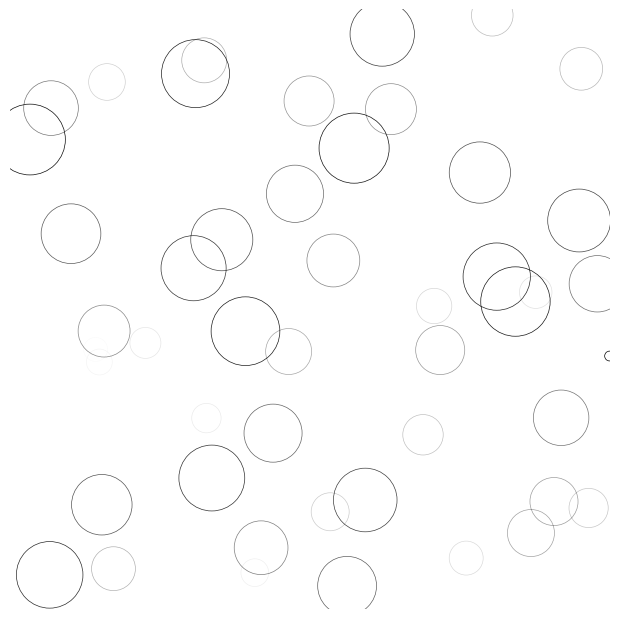

Python code for this plot:
#!/usr/bin/env python2
# -*- coding:utf-8 -*-
#
# 文件: pycode0x0022.py
# 功能: 用matplotlib画动态水面雨滴效果
# 许可: General Public License
# 作者: Zhao Xin (赵鑫) <pythonchallenge@qq.com>
# 时间: 2016.04.05

import numpy as np
from matplotlib import pyplot as plt
from matplotlib.animation import FuncAnimation


def update(frame):
    global P, C, S

    # Every ring is made more transparent
    C[:, 3] = np.maximum(0, C[:, 3] - 1.0 / n)

    # Each ring is made larger
    S += (size_max - size_min) / n

    # Reset ring specific ring (relative to frame number)
    i = frame % 50
    P[i] = np.random.uniform(0, 1, 2)
    S[i] = size_min
    C[i, 3] = 1

    # Update scatter object
    scat.set_edgecolors(C)
    scat.set_sizes(S)
    scat.set_offsets(P)

    # Return the modified object
    return scat,


# New figure with white background
fig = plt.figure(figsize=(6, 6), facecolor='white')

# New axis over the whole figure, no frame and a 1:1 aspect ratio
ax = fig.add_axes([0, 0, 1, 1], frameon=False, aspect=1)

# Number of ring
n = 50
size_min = 50
size_max = 50 * 50

# Ring position
P = np.random.uniform(0, 1, (n, 2))

# Ring colors
C = np.ones((n, 4)) * (0, 0, 0, 1)
# Alpha color channel goes from 0 (transparent) to 1 (opaque)
C[:, 3] = np.linspace(0, 1, n)

# Ring sizes
S = np.linspace(size_min, size_max, n)

# Scatter plot
scat = ax.scatter(P[:, 0], P[:, 1], s=S, lw=0.5,
                  edgecolors=C, facecolors='None')

# Ensure limits are [0,1] and remove ticks
ax.set_xlim(0, 1), ax.set_xticks([])
ax.set_ylim(0, 1), ax.set_yticks([])

animation = FuncAnimation(fig, update, interval=10, blit=True, frames=200)
# animation.save('rain.gif', writer='imagemagick', fps=30, dpi=40)
plt.show()
